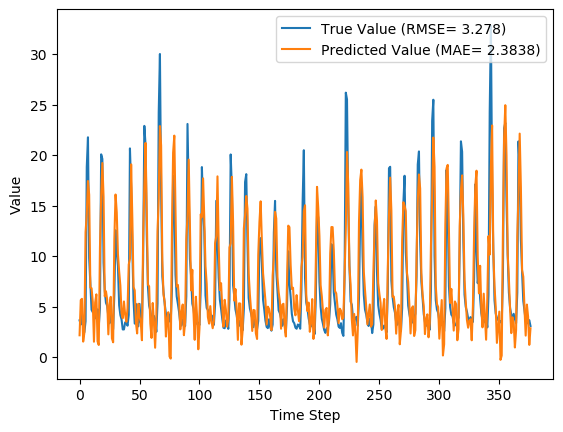

The data file committed next to this chart (first rows):
y_true, y_pred, y_true_scaled, y_pred_scaled
3.63, 2.153, 0.08847, 0.04229
3.21, 5.635, 0.07534, 0.1512
4.29, 5.762, 0.1091, 0.1551
3.67, 1.526, 0.08972, 0.02268
2.46, 2.401, 0.05189, 0.05004
3.54, 12.37, 0.08565, 0.3616
18.82, 14.15, 0.5633, 0.4174
21.76, 17.43, 0.6552, 0.5199
9.83, 16.07, 0.2823, 0.4774
7.16, 6.878, 0.1988, 0.19
4.67, 6.809, 0.121, 0.1879
4.44, 5.472, 0.1138, 0.146
4.4, 1.513, 0.1125, 0.02229
3.83, 5.392, 0.09472, 0.1436
4.42, 6.206, 0.1132, 0.169
4.72, 1.547, 0.1225, 0.02335
3.03, 1.194, 0.06971, 0.01231
4.87, 10.81, 0.1272, 0.313
20.07, 15.86, 0.6024, 0.4709
19.62, 19.21, 0.5883, 0.5755
9.33, 15.88, 0.2666, 0.4713
6.56, 6.012, 0.1801, 0.1629
5.37, 6.515, 0.1429, 0.1787
5.07, 5.689, 0.1335, 0.1528
4.02, 2.242, 0.1007, 0.04509
3.34, 5.171, 0.0794, 0.1366
4.47, 5.96, 0.1147, 0.1613
3.61, 1.828, 0.08784, 0.03212
2.75, 1.458, 0.06096, 0.02056
6.28, 11.64, 0.1713, 0.339
12.55, 16.09, 0.3673, 0.478
10.44, 14.32, 0.3013, 0.4226
9.01, 10.17, 0.2566, 0.2928
5.12, 8.463, 0.135, 0.2396
4.16, 7.081, 0.105, 0.1964
3.72, 4.334, 0.09128, 0.1105
2.73, 3.839, 0.06033, 0.09501
2.73, 5.501, 0.06033, 0.147
3.43, 4.199, 0.08221, 0.1063
3.4, 3.491, 0.08128, 0.08411
3.1, 4.817, 0.0719, 0.1256
4.17, 9.162, 0.1053, 0.2614
20.66, 9.735, 0.6208, 0.2793
16.78, 19.08, 0.4995, 0.5714
10.67, 13.68, 0.3085, 0.4026
5.59, 6.921, 0.1497, 0.1913
3.31, 6.597, 0.07846, 0.1812
5.26, 3.405, 0.1394, 0.08144
3.05, 2.334, 0.07033, 0.04796
3.04, 5.269, 0.07002, 0.1397
5.26, 3.986, 0.1394, 0.09959
3.41, 3.502, 0.08159, 0.08448
3.07, 1.661, 0.07096, 0.02693
9.62, 11.73, 0.2757, 0.3417
22.89, 16.94, 0.6905, 0.5045
21.04, 21.2, 0.6327, 0.6377
12.14, 14.58, 0.3545, 0.4307
7.0, 7.174, 0.1938, 0.1993
5.08, 6.998, 0.1338, 0.1938
4.58, 3.306, 0.1182, 0.07833
... 317 more rows
